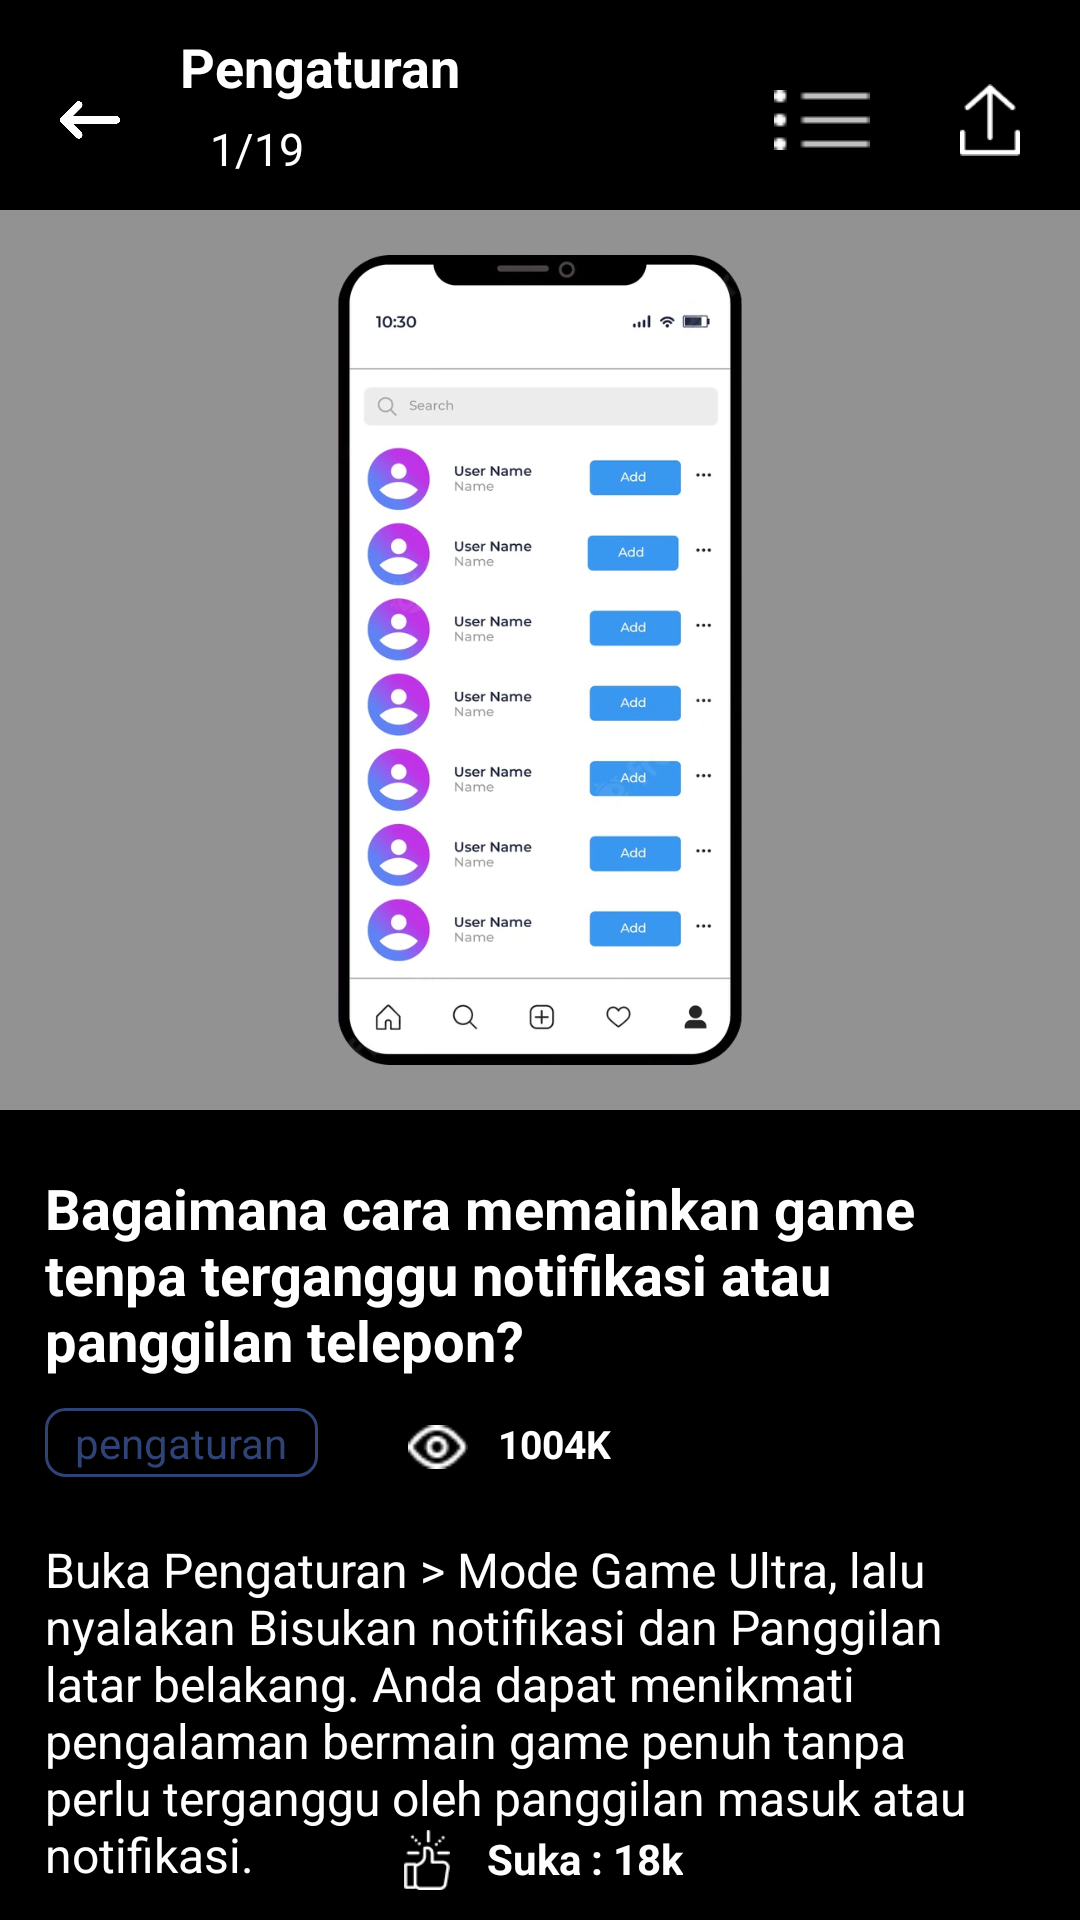

Produce the Android XML layout that renders to this screen, including the resource entries it uses.
<!-- AndroidManifest.xml: application theme Theme.Tugas_topic5 -->
<!-- res/layout/layout_11.xml -->
<?xml version="1.0" encoding="utf-8"?>
<RelativeLayout
    android:orientation="vertical"
    xmlns:android="http://schemas.android.com/apk/res/android"
    android:layout_width="match_parent"
    android:layout_height="match_parent"
    android:background="@color/black">

    <RelativeLayout
        android:layout_marginTop="10dp"
        android:layout_width="wrap_content"
        android:layout_height="60dp"
        android:layout_marginRight="20dp"
        android:layout_marginLeft="20dp"
        android:id="@+id/header_title">

        <ImageView
            android:layout_width="20dp"
            android:layout_height="20dp"
            android:layout_marginTop="20dp"
            android:layout_marginRight="20dp"
            android:src="@drawable/setting_backvector"
            android:id="@+id/backbutton"/>
        <LinearLayout
            android:layout_toRightOf="@id/backbutton"
            android:orientation="vertical"
            android:layout_width="wrap_content"
            android:layout_height="wrap_content">
            <TextView
                android:layout_width="wrap_content"
                android:layout_height="wrap_content"
                android:text="Pengaturan"
                android:textColor="@color/white"
                android:textStyle="bold"
                android:textSize="18dp"/>
            <TextView
                android:layout_width="wrap_content"
                android:layout_height="wrap_content"
                android:layout_marginTop="5dp"
                android:layout_marginLeft="10dp"
                android:text="1/19"
                android:textColor="@color/white"
                android:textSize="15dp"/>
        </LinearLayout>
        <ImageView
            android:layout_alignParentRight="true"
            android:src="@drawable/setting_upload"
            android:layout_width="20dp"
            android:layout_height="wrap_content"
            android:layout_centerInParent="true"
            android:id="@+id/upload"
            />

        <ImageView
            android:layout_width="wrap_content"
            android:layout_height="20dp"
            android:layout_centerInParent="true"
            android:layout_marginRight="30dp"
            android:layout_toLeftOf="@id/upload"
            android:src="@drawable/setting_menu"/>
    </RelativeLayout>

    <RelativeLayout
        android:layout_width="match_parent"
        android:layout_height="300dp"
        android:background="#929292"
        android:layout_below="@id/header_title"
        android:id="@+id/hero">
        <ImageView
            android:layout_width="wrap_content"
            android:layout_height="match_parent"
            android:paddingTop="15dp"
            android:paddingBottom="15dp"
            android:src="@drawable/setting_phone"/>
    </RelativeLayout>

    <LinearLayout
        android:id="@+id/content"
        android:layout_below="@id/hero"
        android:orientation="vertical"
        android:layout_width="match_parent"
        android:layout_height="wrap_content"
        android:layout_marginTop="20dp"
        android:layout_marginLeft="15dp"
        android:layout_marginRight="15dp">
        <TextView
            android:layout_width="wrap_content"
            android:layout_height="wrap_content"
            android:text="Bagaimana cara memainkan game tenpa terganggu notifikasi atau panggilan telepon?"
            android:textColor="@color/white"
            android:textStyle="bold"
            android:textSize="18.5dp"/>
        <LinearLayout
            android:orientation="horizontal"
            android:layout_width="wrap_content"
            android:layout_height="wrap_content"
            android:layout_marginTop="10dp"
            >
            <TextView
                android:layout_width="wrap_content"
                android:layout_height="wrap_content"
                android:text="pengaturan"
                android:textColor="#2F4376"
                android:background="@drawable/setting_tag"
                android:paddingLeft="10dp"
                android:paddingRight="10dp"
                android:paddingTop="2dp"
                android:paddingBottom="2dp"/>
            <ImageView
                android:layout_width="20dp"
                android:layout_height="wrap_content"
                android:src="@drawable/setting_eye"
                android:layout_marginTop="5dp"
                android:layout_marginLeft="30dp"/>
            <TextView
                android:layout_width="wrap_content"
                android:layout_height="wrap_content"
                android:text="1004K"
                android:textColor="@color/white"
                android:textStyle="bold"
                android:textSize="13dp"
                android:layout_marginLeft="10dp"/>
        </LinearLayout>

        <TextView
            android:layout_marginTop="20dp"
            android:layout_width="match_parent"
            android:layout_height="wrap_content"
            android:textColor="@color/white"
            android:textSize="16dp"
            android:text="Buka Pengaturan > Mode Game Ultra, lalu nyalakan Bisukan notifikasi dan Panggilan latar belakang. Anda dapat menikmati pengalaman bermain game penuh tanpa perlu terganggu oleh panggilan masuk atau notifikasi."/>

    </LinearLayout>
    <LinearLayout
        android:layout_width="wrap_content"
        android:layout_height="wrap_content"
        android:layout_alignParentBottom="true"
        android:layout_centerHorizontal="true"
        android:layout_marginBottom="10dp"
        >
        <ImageView
            android:layout_width="20dp"
            android:layout_height="20dp"
            android:src="@drawable/setting_like"
            android:layout_marginRight="10dp"/>
        <TextView
            android:layout_width="wrap_content"
            android:layout_height="wrap_content"
            android:text="Suka : 18k"
            android:textColor="@color/white"
            android:textStyle="bold"/>

    </LinearLayout>
</RelativeLayout>
<!-- resources referenced by this layout -->
<resources>
  <color name="black">#FF000000</color>
  <color name="white">#FFFFFFFF</color>
  <!-- drawable setting_backvector: png bitmap (drawable, 3910 bytes) -->
  <!-- drawable setting_eye: png bitmap (drawable, 367 bytes) -->
  <!-- drawable setting_like: png bitmap (drawable, 791 bytes) -->
  <!-- drawable setting_menu: png bitmap (drawable, 209 bytes) -->
  <!-- drawable setting_phone: png bitmap (drawable, 200226 bytes) -->
  <!-- drawable setting_tag (drawable) -->
  <?xml version="1.0" encoding="utf-8"?>
  <shape xmlns:android="http://schemas.android.com/apk/res/android">
  
  
          <corners
              android:radius="3pt"
              />
          <stroke android:width="1dp"
              android:color="#2F4376" />
  </shape>
  <!-- drawable setting_upload: png bitmap (drawable, 547 bytes) -->
  <style name="Theme.Tugas_topic5" parent="Theme.MaterialComponents.DayNight.NoActionBar">
          
          <item name="colorPrimary">@color/purple_500</item>
          <item name="colorPrimaryVariant">@color/purple_700</item>
          <item name="colorOnPrimary">@color/white</item>
          
          <item name="colorSecondary">@color/teal_200</item>
          <item name="colorSecondaryVariant">@color/teal_700</item>
          <item name="colorOnSecondary">@color/black</item>
          
          <item name="android:statusBarColor" tools:targetApi="l">?attr/colorPrimaryVariant</item>
          
      </style>
  <color name="purple_500">#FF6200EE</color>
  <color name="purple_700">#FF3700B3</color>
  <color name="teal_200">#FF03DAC5</color>
  <color name="teal_700">#FF018786</color>
</resources>
